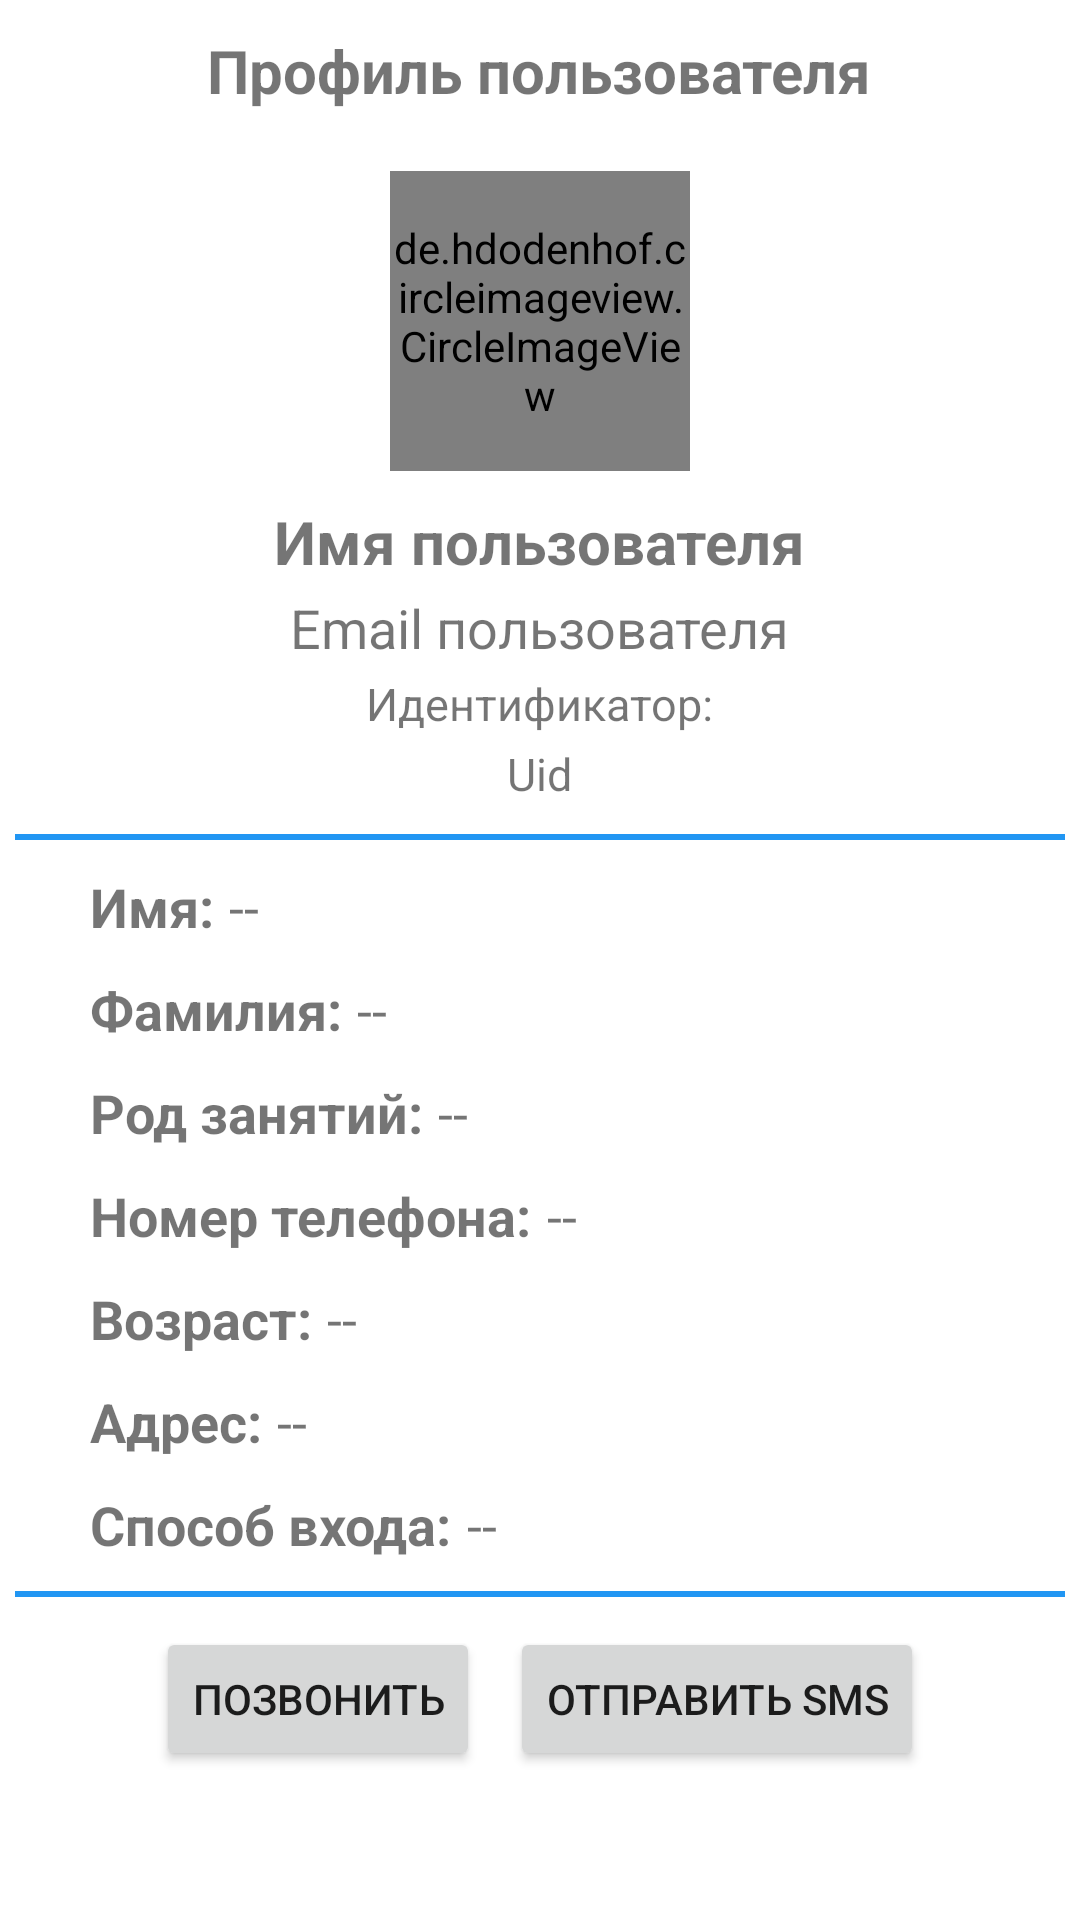

Reconstruct the res/layout file that produces this screen, plus the resources it refers to.
<!-- AndroidManifest.xml: application theme Theme.ProyectoChatAppKotlin -->
<!-- res/layout/activity_perfil_visitado.xml -->
<?xml version="1.0" encoding="utf-8"?>
<RelativeLayout
    xmlns:android="http://schemas.android.com/apk/res/android"
    xmlns:tools="http://schemas.android.com/tools"
    android:layout_width="match_parent"
    android:layout_height="wrap_content"
    xmlns:app="http://schemas.android.com/apk/res-auto"
    tools:context=".Perfil.PerfilVisitado">

    <androidx.appcompat.widget.LinearLayoutCompat
        android:layout_width="match_parent"
        android:layout_height="wrap_content"
        android:gravity="center"
        android:orientation="vertical">

        <TextView
            android:text="@string/PV_Perfil_TXT"
            android:textSize="20sp"
            android:textStyle="bold"
            android:layout_marginTop="10dp"
            android:layout_width="wrap_content"
            android:layout_height="wrap_content"/>

        
        <de.hdodenhof.circleimageview.CircleImageView
            android:id="@+id/PV_ImagenU"
            android:layout_width="100dp"
            android:layout_height="100dp"
            android:layout_marginTop="20dp"
            android:src="@drawable/imagen_usuario_visitado"/>

        
        <TextView
            android:id="@+id/PV_NombreU"
            android:text="@string/PV_NombreU"
            android:layout_marginTop="10dp"
            android:textStyle="bold"
            android:textSize="20sp"
            android:layout_width="wrap_content"
            android:layout_height="wrap_content"/>

        
        <TextView
            android:id="@+id/PV_EmailU"
            android:text="@string/PV_EmailU"
            android:layout_marginTop="3dp"
            android:textSize="18sp"
            android:layout_width="wrap_content"
            android:layout_height="wrap_content"/>

        <TextView
            android:text="@string/PV_Uid_TXT"
            android:layout_marginTop="3dp"
            android:textSize="15sp"
            android:layout_width="wrap_content"
            android:layout_height="wrap_content"/>

        
        <TextView
            android:id="@+id/PV_Uid"
            android:text="@string/PV_Uid"
            android:textSize="15sp"
            android:layout_marginTop="3dp"
            android:layout_width="wrap_content"
            android:layout_height="wrap_content"/>

        <View
            android:layout_width="350dp"
            android:layout_height="2dp"
            android:background="@color/purple_500"
            android:layout_marginTop="10dp"/>

        
        <androidx.appcompat.widget.LinearLayoutCompat
            android:layout_width="match_parent"
            android:layout_height="wrap_content"
            android:orientation="horizontal"
            android:layout_marginTop="10dp">

            <TextView
                android:text="@string/PV_nombres_TXT"
                android:layout_marginStart="30dp"
                android:textStyle="bold"
                android:textSize="18sp"
                android:layout_width="wrap_content"
                android:layout_height="wrap_content"/>

            <TextView
                android:id="@+id/PV_nombres"
                android:text="@string/PV_nombres"
                android:layout_marginStart="5dp"
                android:textSize="18sp"
                android:layout_width="wrap_content"
                android:layout_height="wrap_content"/>


        </androidx.appcompat.widget.LinearLayoutCompat>

        
        <androidx.appcompat.widget.LinearLayoutCompat
            android:layout_width="match_parent"
            android:layout_height="wrap_content"
            android:orientation="horizontal"
            android:layout_marginTop="10dp">

            <TextView
                android:text="@string/PV_apellidos_TXT"
                android:layout_marginStart="30dp"
                android:textStyle="bold"
                android:textSize="18sp"
                android:layout_width="wrap_content"
                android:layout_height="wrap_content"/>

            <TextView
                android:id="@+id/PV_apellidos"
                android:text="@string/PV_apellidos"
                android:layout_marginStart="5dp"
                android:textSize="18sp"
                android:layout_width="wrap_content"
                android:layout_height="wrap_content"/>


        </androidx.appcompat.widget.LinearLayoutCompat>

        
        <androidx.appcompat.widget.LinearLayoutCompat
            android:layout_width="match_parent"
            android:layout_height="wrap_content"
            android:orientation="horizontal"
            android:layout_marginTop="10dp">

            <TextView
                android:text="@string/PV_profesion_TXT"
                android:layout_marginStart="30dp"
                android:textStyle="bold"
                android:textSize="18sp"
                android:layout_width="wrap_content"
                android:layout_height="wrap_content"/>

            <TextView
                android:id="@+id/PV_profesion"
                android:text="@string/PV_profesion"
                android:layout_marginStart="5dp"
                android:textSize="18sp"
                android:layout_width="wrap_content"
                android:layout_height="wrap_content"/>


        </androidx.appcompat.widget.LinearLayoutCompat>

        
        <androidx.appcompat.widget.LinearLayoutCompat
            android:layout_width="match_parent"
            android:layout_height="wrap_content"
            android:orientation="horizontal"
            android:layout_marginTop="10dp">

            <TextView
                android:text="@string/PV_telefono_TXT"
                android:layout_marginStart="30dp"
                android:textStyle="bold"
                android:textSize="18sp"
                android:layout_width="wrap_content"
                android:layout_height="wrap_content"/>

            <TextView
                android:id="@+id/PV_telefono"
                android:text="@string/PV_telefono"
                android:layout_marginStart="5dp"
                android:textSize="18sp"
                android:layout_width="wrap_content"
                android:layout_height="wrap_content"/>


        </androidx.appcompat.widget.LinearLayoutCompat>

        
        <androidx.appcompat.widget.LinearLayoutCompat
            android:layout_width="match_parent"
            android:layout_height="wrap_content"
            android:orientation="horizontal"
            android:layout_marginTop="10dp">

            <TextView
                android:text="@string/PV_edad_TXT"
                android:layout_marginStart="30dp"
                android:textStyle="bold"
                android:textSize="18sp"
                android:layout_width="wrap_content"
                android:layout_height="wrap_content"/>

            <TextView
                android:id="@+id/PV_edad"
                android:text="@string/PV_edad"
                android:layout_marginStart="5dp"
                android:textSize="18sp"
                android:layout_width="wrap_content"
                android:layout_height="wrap_content"/>


        </androidx.appcompat.widget.LinearLayoutCompat>

        
        <androidx.appcompat.widget.LinearLayoutCompat
            android:layout_width="match_parent"
            android:layout_height="wrap_content"
            android:orientation="horizontal"
            android:layout_marginTop="10dp">

            <TextView
                android:text="@string/PV_domicilio_TXT"
                android:layout_marginStart="30dp"
                android:textStyle="bold"
                android:textSize="18sp"
                android:layout_width="wrap_content"
                android:layout_height="wrap_content"/>

            <TextView
                android:id="@+id/PV_domicilio"
                android:text="@string/PV_domicilio"
                android:layout_marginStart="5dp"
                android:textSize="18sp"
                android:layout_width="wrap_content"
                android:layout_height="wrap_content"/>


        </androidx.appcompat.widget.LinearLayoutCompat>

        
        <androidx.appcompat.widget.LinearLayoutCompat
            android:layout_width="match_parent"
            android:layout_height="wrap_content"
            android:orientation="horizontal"
            android:layout_marginTop="10dp">

            <TextView
                android:text="@string/PV_proveedor_TXT"
                android:layout_marginStart="30dp"
                android:textStyle="bold"
                android:textSize="18sp"
                android:layout_width="wrap_content"
                android:layout_height="wrap_content"/>

            <TextView
                android:id="@+id/P_proveedor"
                android:text="@string/P_proveedor"
                android:layout_marginStart="5dp"
                android:textSize="18sp"
                android:layout_width="wrap_content"
                android:layout_height="wrap_content"/>


        </androidx.appcompat.widget.LinearLayoutCompat>

        <View
            android:layout_width="350dp"
            android:layout_height="2dp"
            android:background="@color/purple_500"
            android:layout_marginTop="10dp"/>

        
        <androidx.appcompat.widget.LinearLayoutCompat
            android:layout_width="match_parent"
            android:layout_height="wrap_content"
            android:layout_marginTop="10dp"
            android:gravity="center">

            <Button
                android:id="@+id/Btn_llamar"
                android:text="@string/Btn_llamar"
                app:icon="@drawable/ic_llamar"
                android:layout_width="wrap_content"
                android:layout_height="wrap_content"/>

            <Button
                android:id="@+id/Btn_enviar_sms"
                android:layout_marginStart="10dp"
                android:text="@string/Btn_enviar_sms"
                app:icon="@drawable/ic_sms"
                android:layout_width="wrap_content"
                android:layout_height="wrap_content"/>


        </androidx.appcompat.widget.LinearLayoutCompat>

    </androidx.appcompat.widget.LinearLayoutCompat>

</RelativeLayout>
<!-- resources referenced by this layout -->
<resources>
  <color name="purple_500">#2196F3</color>
  <!-- drawable ic_sms (drawable-anydpi) -->
  <vector xmlns:android="http://schemas.android.com/apk/res/android"
      android:width="24dp"
      android:height="24dp"
      android:viewportWidth="24"
      android:viewportHeight="24"
      android:tint="#CCCCCC"
      android:alpha="0.8"
      android:autoMirrored="true">
    <path
        android:fillColor="@android:color/white"
        android:pathData="M20,2L4,2c-1.1,0 -1.99,0.9 -1.99,2L2,22l4,-4h14c1.1,0 2,-0.9 2,-2L22,4c0,-1.1 -0.9,-2 -2,-2zM18,14L6,14v-2h12v2zM18,11L6,11L6,9h12v2zM18,8L6,8L6,6h12v2z"/>
  </vector>
  <string name="Btn_enviar_sms">Отправить SMS</string>
  <string name="Btn_llamar">Позвонить</string>
  <string name="PV_EmailU">Email пользователя</string>
  <string name="PV_NombreU">Имя пользователя</string>
  <string name="PV_Perfil_TXT">Профиль пользователя</string>
  <string name="PV_Uid">Uid</string>
  <string name="PV_Uid_TXT">Идентификатор: </string>
  <string name="PV_apellidos"> -- </string>
  <string name="PV_apellidos_TXT">Фамилия: </string>
  <string name="PV_domicilio"> -- </string>
  <string name="PV_domicilio_TXT">Адрес: </string>
  <string name="PV_edad"> -- </string>
  <string name="PV_edad_TXT">Возраст: </string>
  <string name="PV_nombres"> -- </string>
  <string name="PV_nombres_TXT">Имя: </string>
  <string name="PV_profesion"> -- </string>
  <string name="PV_profesion_TXT">Род занятий: </string>
  <string name="PV_proveedor_TXT">Способ входа: </string>
  <string name="PV_telefono"> -- </string>
  <string name="PV_telefono_TXT">Номер телефона: </string>
  <string name="P_proveedor"> -- </string>
  <style name="Theme.ProyectoChatAppKotlin" parent="Theme.MaterialComponents.DayNight.NoActionBar">
          
          <item name="colorPrimary">@color/purple_500</item>
          <item name="colorPrimaryVariant">@color/purple_700</item>
          <item name="colorOnPrimary">@color/white</item>
          
          <item name="colorSecondary">@color/teal_200</item>
          <item name="colorSecondaryVariant">@color/teal_700</item>
          <item name="colorOnSecondary">@color/black</item>
          
          <item name="android:statusBarColor">?attr/colorPrimaryVariant</item>
          
      </style>
  <color name="purple_700">#1565C0</color>
  <color name="white">#FFFFFFFF</color>
  <color name="teal_200">#FF03DAC5</color>
  <color name="teal_700">#FF018786</color>
  <color name="black">#FF000000</color>
</resources>
